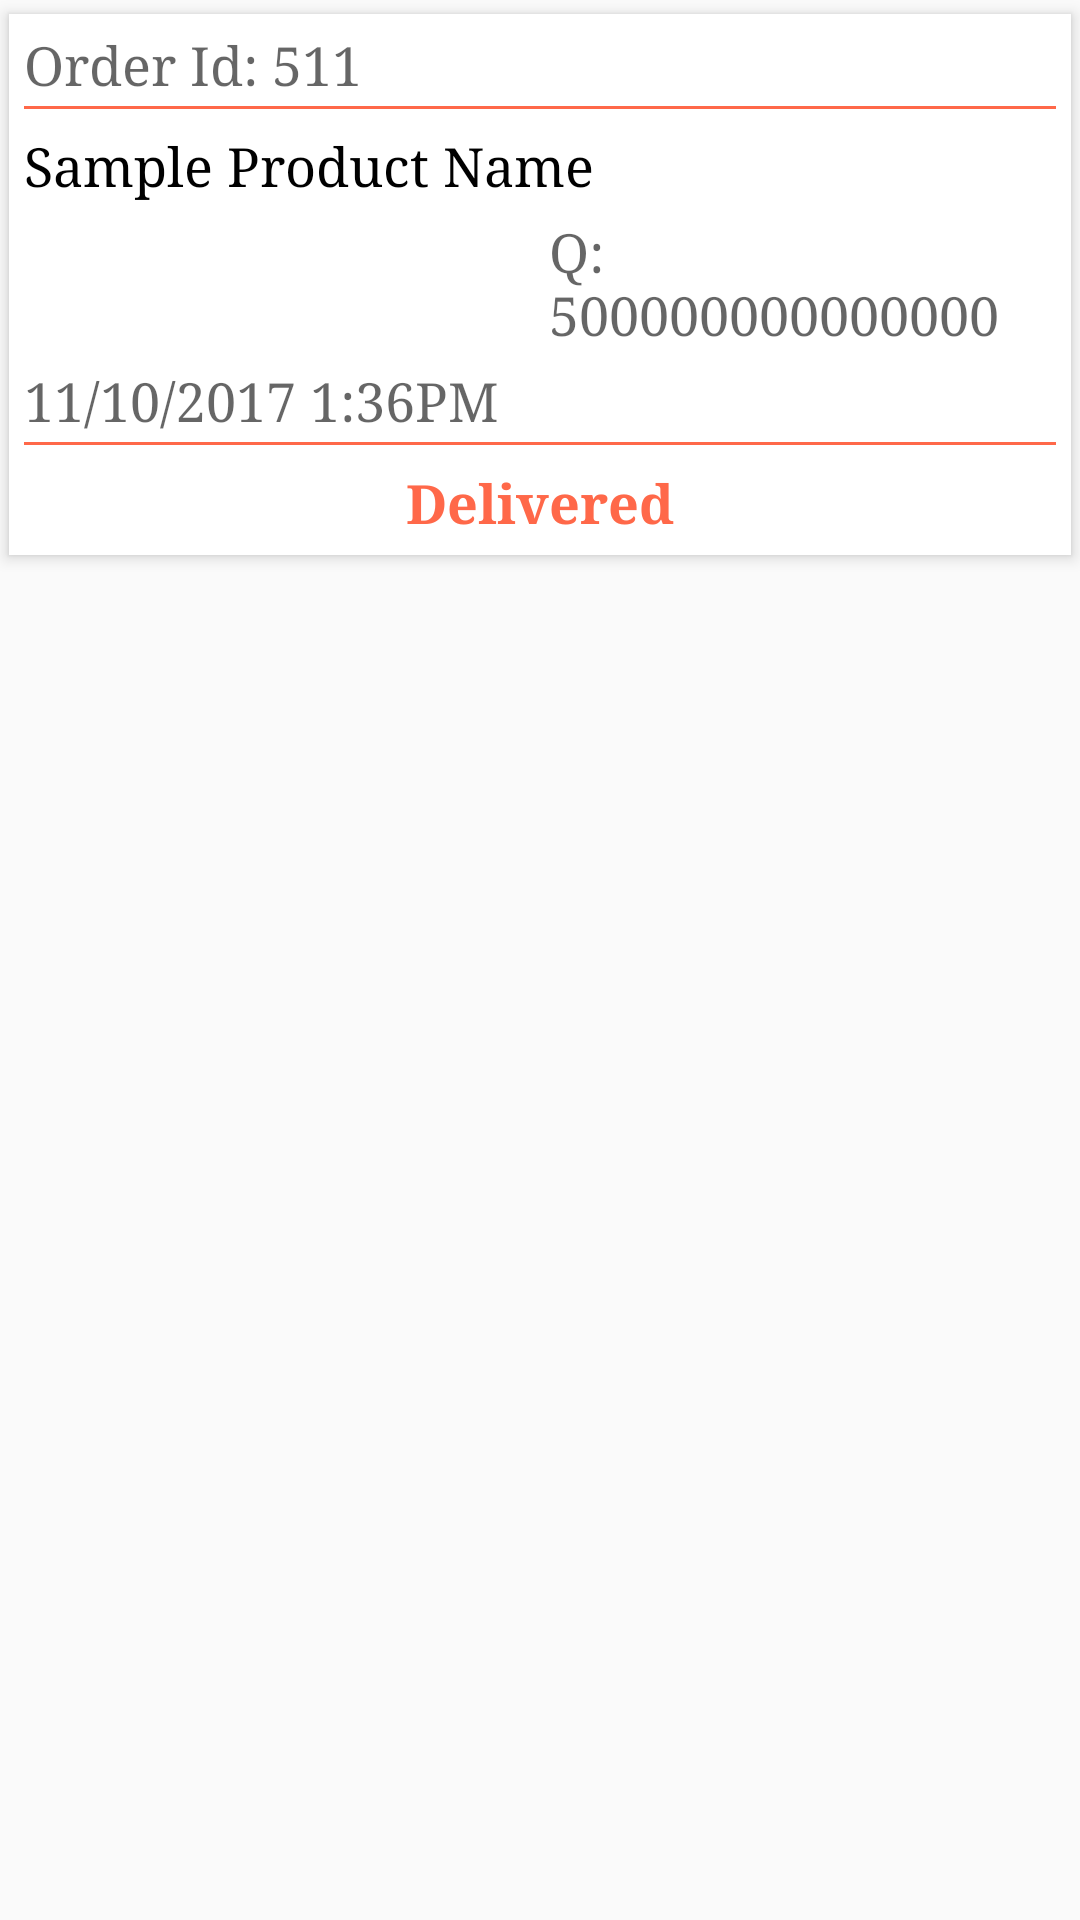

Here is an Android app screen rendered from its layout file. Give the layout XML and the strings, colors and styles it references.
<!-- AndroidManifest.xml: application theme AppTheme -->
<!-- res/layout/farmer_order_listrow.xml -->
<?xml version="1.0" encoding="utf-8"?>
<RelativeLayout xmlns:android="http://schemas.android.com/apk/res/android"
    xmlns:card_view="http://schemas.android.com/apk/res-auto"
    android:layout_width="match_parent"
    android:layout_height="wrap_content"
    android:orientation="vertical">

    <android.support.v7.widget.CardView
        android:id="@+id/card"
        android:layout_width="match_parent"
        android:layout_height="wrap_content"
        card_view:cardCornerRadius="0dp"
        card_view:cardElevation="3dp"
        card_view:cardUseCompatPadding="true">

        <TableLayout
            android:layout_width="match_parent"
            android:layout_height="wrap_content"
            android:padding="5dp">


            <TableRow
                android:layout_width="match_parent"
                android:layout_height="wrap_content">


                <RelativeLayout
                    android:layout_width="0dp"
                    android:layout_height="wrap_content"
                    android:layout_weight="1">

                    <TextView
                        android:id="@+id/order_id"
                        android:layout_width="match_parent"
                        android:layout_height="wrap_content"
                        android:singleLine="true"
                        android:text="Order Id: 511"
                        android:textAppearance="?android:attr/textAppearanceMedium"
                        android:typeface="serif" />

                </RelativeLayout>


            </TableRow>


            <View
                android:id="@+id/divider_line"
                android:layout_width="match_parent"
                android:layout_height="1dp"
                android:layout_marginBottom="2dp"
                android:layout_marginTop="2dp"
                android:background="@color/peach" />


            <TableRow
                android:layout_width="match_parent"
                android:layout_height="wrap_content">

                <RelativeLayout
                    android:layout_width="0dp"
                    android:layout_height="wrap_content"
                    android:layout_marginTop="5dp"
                    android:layout_weight="1">

                    <TextView
                        android:id="@+id/product_name"
                        android:layout_width="match_parent"
                        android:layout_height="wrap_content"
                        android:text="Sample Product Name"
                        android:textAppearance="?android:attr/textAppearanceMedium"
                        android:typeface="serif"
                        android:textColor="@android:color/black"/>

                </RelativeLayout>


            </TableRow>


            <TableRow
                android:layout_width="match_parent"
                android:layout_height="wrap_content">

                <RelativeLayout
                    android:layout_width="0dp"
                    android:layout_height="wrap_content"
                    android:layout_marginTop="5dp"
                    android:layout_weight="1">


                    <TextView
                        android:id="@+id/product_price"
                        android:layout_width="match_parent"
                        android:layout_height="wrap_content"
                        android:text=""
                        android:textAppearance="?android:attr/textAppearanceMedium"
                        android:typeface="serif" />

                </RelativeLayout>


                <RelativeLayout
                    android:layout_width="0dp"
                    android:layout_height="wrap_content"
                    android:layout_marginTop="5dp"
                    android:layout_weight="1">


                    <TextView
                        android:id="@+id/product_quantity"
                        android:layout_width="match_parent"
                        android:layout_height="wrap_content"
                        android:layout_marginLeft="3dp"
                        android:text="Q: 500000000000000"
                        android:textAppearance="?android:attr/textAppearanceMedium"
                        android:typeface="serif" />

                </RelativeLayout>


            </TableRow>

            <TableRow
                android:layout_width="match_parent"
                android:layout_height="wrap_content">

                <RelativeLayout
                    android:layout_width="0dp"
                    android:layout_height="wrap_content"
                    android:layout_marginTop="5dp"
                    android:layout_weight="1">


                    <TextView
                        android:id="@+id/order_date_time"
                        android:layout_width="match_parent"
                        android:layout_height="wrap_content"
                        android:text="11/10/2017 1:36PM"
                        android:textAppearance="?android:attr/textAppearanceMedium"
                        android:typeface="serif" />

                </RelativeLayout>


            </TableRow>

            <View
                android:layout_width="match_parent"
                android:layout_height="1dp"
                android:layout_marginBottom="2dp"
                android:layout_marginTop="2dp"
                android:background="@color/peach" />

            <TableRow
                android:layout_width="match_parent"
                android:layout_height="wrap_content">

                <RelativeLayout
                    android:layout_width="0dp"
                    android:layout_height="wrap_content"
                    android:layout_marginTop="5dp"
                    android:layout_weight="1">

                    <TextView
                        android:id="@+id/order_status"
                        android:layout_width="match_parent"
                        android:layout_height="wrap_content"
                        android:text="Delivered"
                        android:gravity="center"
                        android:textAppearance="?android:attr/textAppearanceMedium"
                        android:typeface="serif"
                        android:textColor="@color/peach"
                        android:textStyle="bold"/>

                </RelativeLayout>


            </TableRow>

        </TableLayout>


    </android.support.v7.widget.CardView>


</RelativeLayout>
<!-- resources referenced by this layout -->
<resources>
  <color name="peach">#ff6849</color>
  <style name="AppTheme" parent="Theme.AppCompat.Light.DarkActionBar">
          
          <item name="colorPrimary">@color/darkgray1</item>
          <item name="colorPrimaryDark">@color/darkgray1</item>
          <item name="colorAccent">@color/peach</item>
      </style>
  <color name="darkgray1">#272324</color>
</resources>
